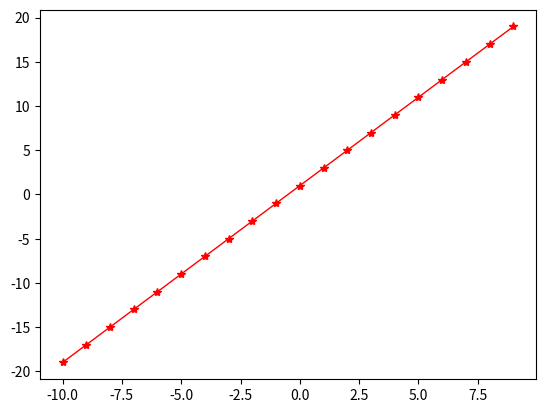

Write Python code to recreate this figure.
#!/usr/bin/env python3
# -*- coding: utf-8 -*-

import matplotlib.pyplot as plt
import numpy as np

x = np.arange(-10, 10, 1)
print(x)
y = 2 * x + 1
print(y)

plt.plot(x,y, color='r', linestyle='-',marker="*", linewidth=1)
plt.show()
